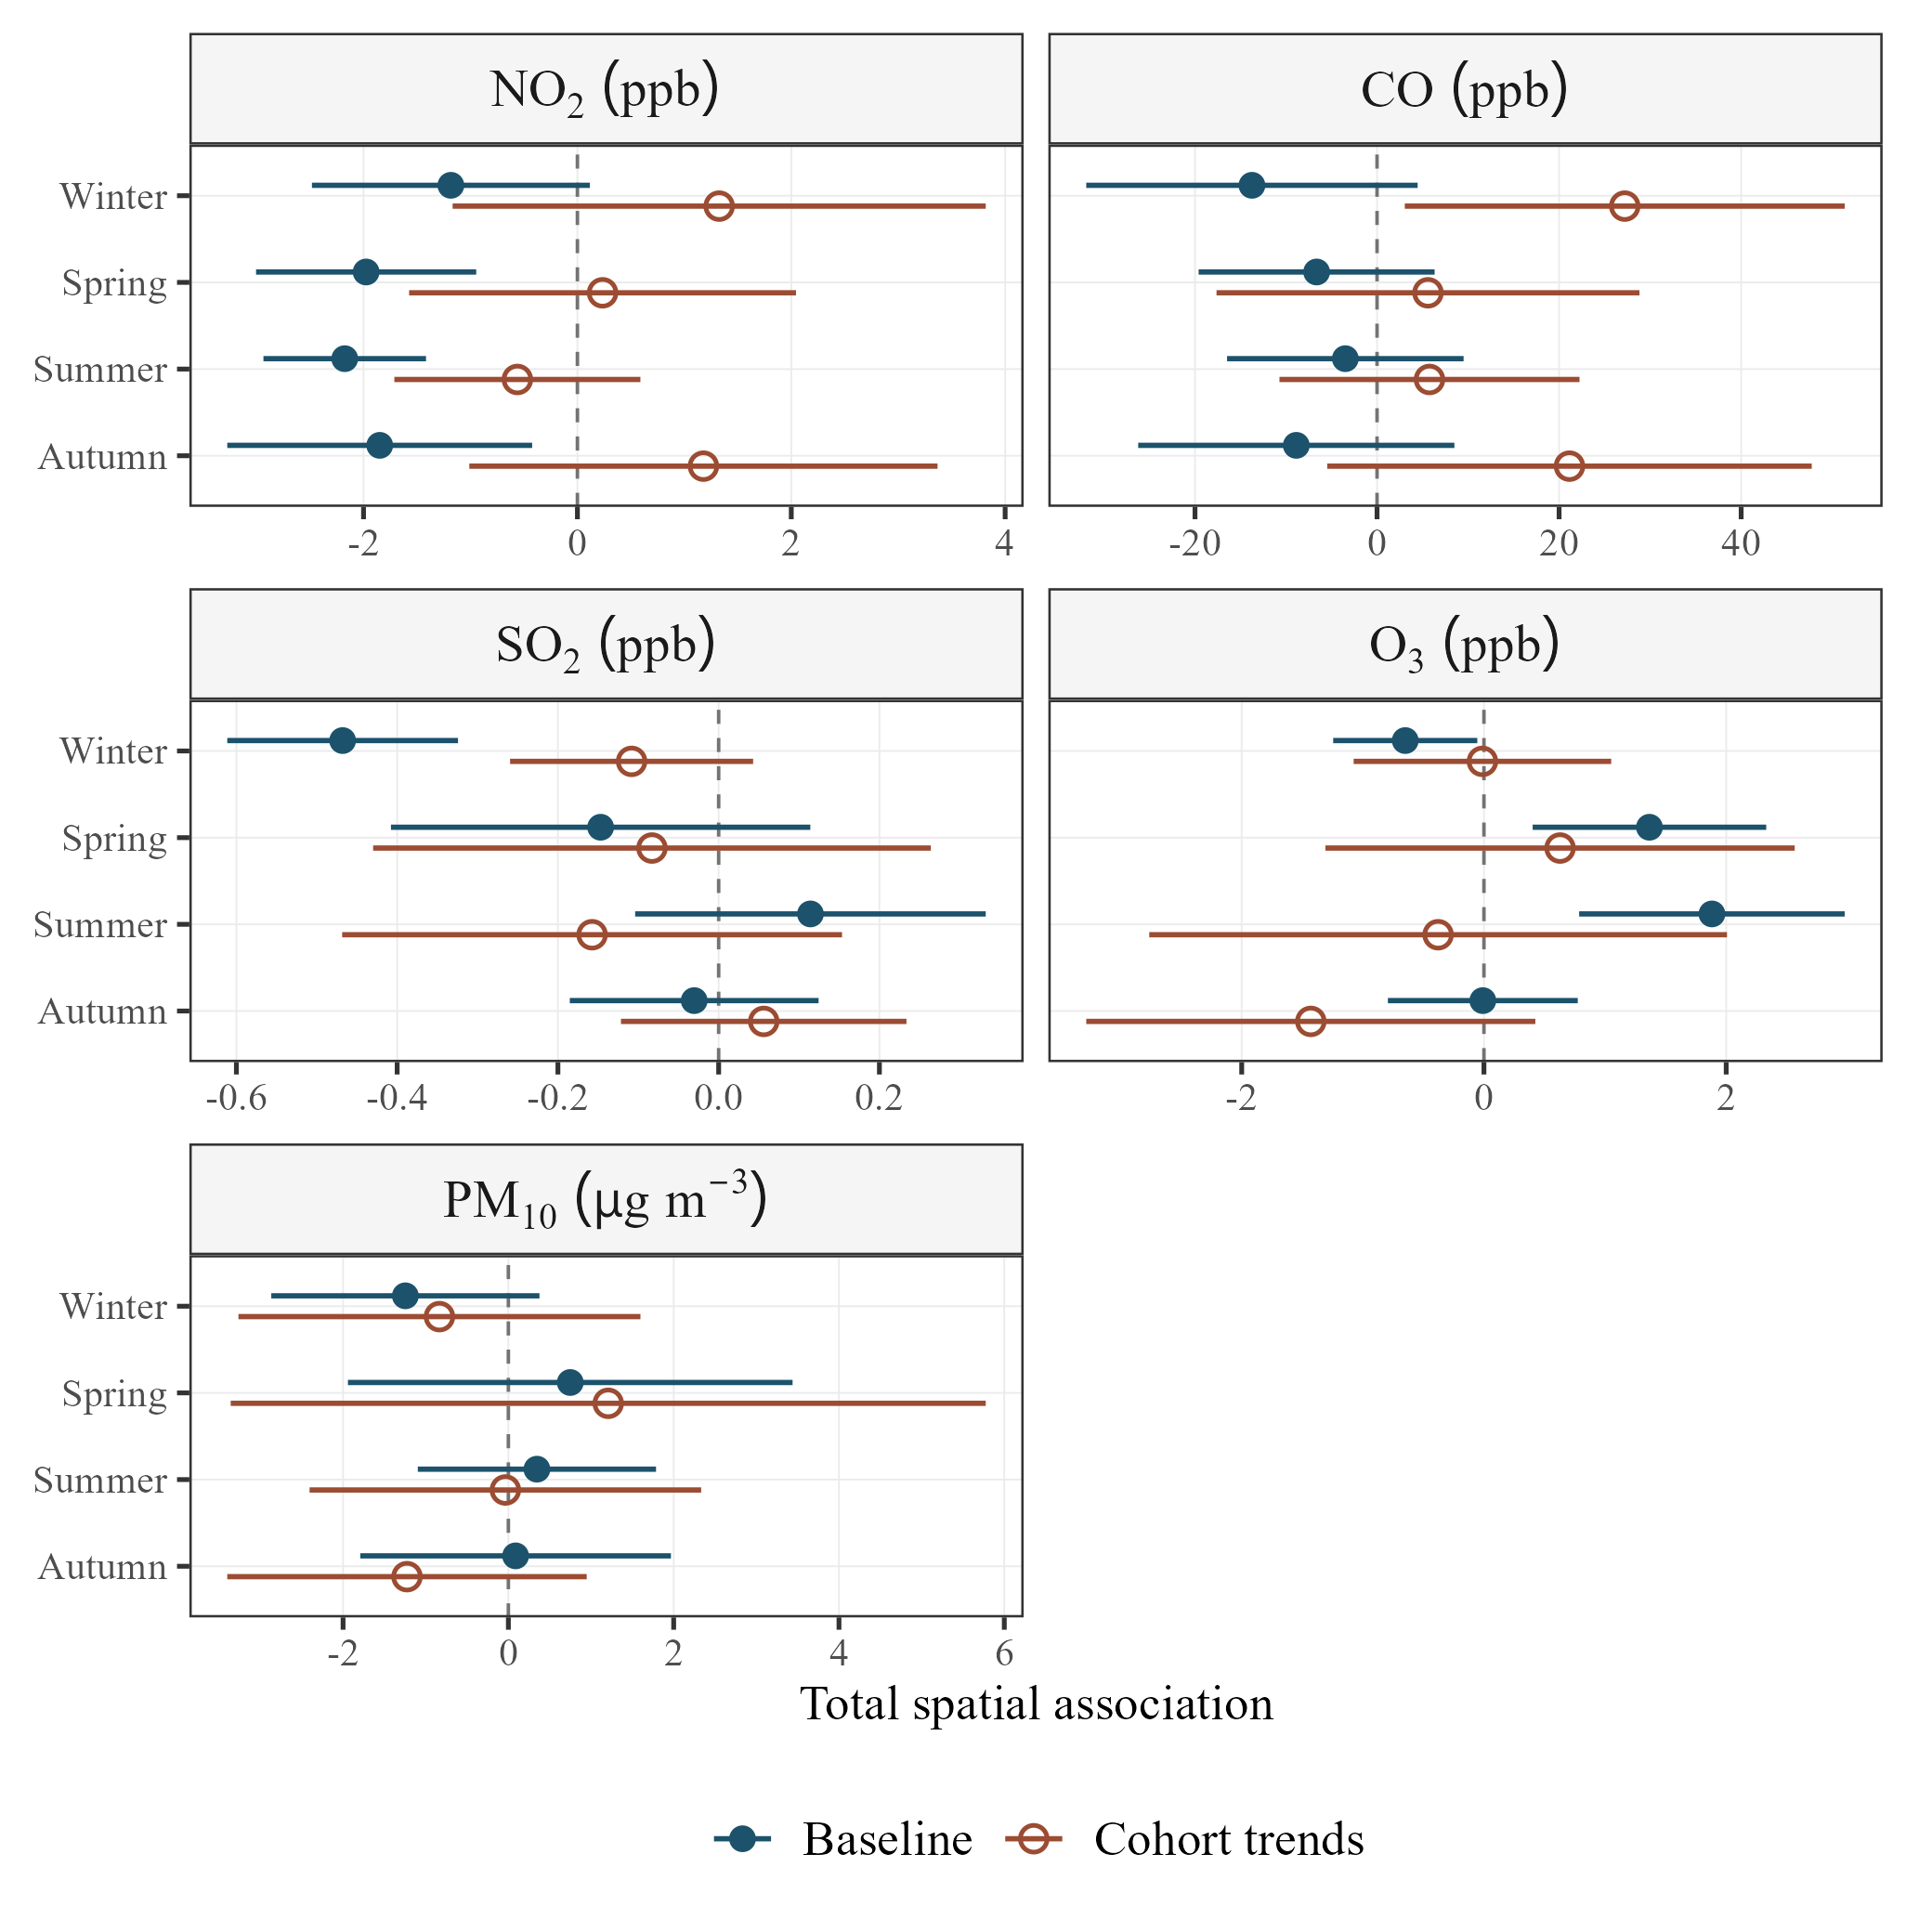

The table this chart was drawn from, first rows:
specification, outcome, n, units, periods, covariance, component, estimate, se, low, high, p, rho, pre_mean, relative_percent
Winter, NO2, 9633, 247, 39, HAC12, Total, -1.183, 0.6629, -2.483, 0.116, 0.07425, 0.8269, 35.31, -3.351
Winter, CO, 9633, 247, 39, HAC12, Total, -13.74, 9.287, -31.95, 4.459, 0.1389, 0.7905, 717.9, -1.914
Winter, SO2, 9633, 247, 39, HAC12, Total, -0.4678, 0.07322, -0.6114, -0.3243, 1.66616682459003e-10, 0.7699, 6.49, -7.208
Winter, O3, 9633, 247, 39, HAC12, Total, -0.6498, 0.3035, -1.245, -0.05496, 0.03227, 0.7939, 14.04, -4.628
Winter, PM10, 9633, 247, 39, HAC12, Total, -1.246, 0.8277, -2.869, 0.3761, 0.1322, 0.8489, 56.65, -2.2
Spring, NO2, 9633, 247, 39, HAC12, Total, -1.976, 0.5252, -3.005, -0.9463, 0.0001688, 0.8391, 31.23, -6.326
Spring, CO, 9633, 247, 39, HAC12, Total, -6.639, 6.614, -19.6, 6.325, 0.3155, 0.7678, 524, -1.267
Spring, SO2, 9633, 247, 39, HAC12, Total, -0.1469, 0.1331, -0.4077, 0.114, 0.2699, 0.8374, 5.563, -2.64
Spring, O3, 9633, 247, 39, HAC12, Total, 1.366, 0.4919, 0.4021, 2.33, 0.005477, 0.7884, 31.39, 4.352
Spring, PM10, 9633, 247, 39, HAC12, Total, 0.7487, 1.372, -1.941, 3.438, 0.5854, 0.8937, 59.96, 1.249
Summer, NO2, 9633, 247, 39, HAC12, Total, -2.176, 0.3878, -2.936, -1.416, 2.02186738859834e-08, 0.8365, 21.62, -10.06
Summer, CO, 9633, 247, 39, HAC12, Total, -3.485, 6.629, -16.48, 9.508, 0.5991, 0.7516, 426, -0.8181
Summer, SO2, 9633, 247, 39, HAC12, Total, 0.1142, 0.1113, -0.1039, 0.3323, 0.3048, 0.8492, 4.28, 2.668
Summer, O3, 9633, 247, 39, HAC12, Total, 1.882, 0.5593, 0.7861, 2.979, 0.0007641, 0.8608, 31.18, 6.037
Summer, PM10, 9633, 247, 39, HAC12, Total, 0.3453, 0.7352, -1.096, 1.786, 0.6386, 0.87, 37.05, 0.9321
Autumn, NO2, 9633, 247, 39, HAC12, Total, -1.849, 0.7273, -3.274, -0.4231, 0.01103, 0.8459, 29.63, -6.238
Autumn, CO, 9633, 247, 39, HAC12, Total, -8.871, 8.861, -26.24, 8.496, 0.3167, 0.7786, 530.3, -1.673
Autumn, SO2, 9633, 247, 39, HAC12, Total, -0.03044, 0.07896, -0.1852, 0.1243, 0.6998, 0.8058, 4.393, -0.693
Autumn, O3, 9633, 247, 39, HAC12, Total, -0.009273, 0.3999, -0.793, 0.7745, 0.9815, 0.8454, 18.84, -0.04922
Autumn, PM10, 9633, 247, 39, HAC12, Total, 0.08739, 0.9589, -1.792, 1.967, 0.9274, 0.8545, 40.35, 0.2166
trend_Winter, NO2, 9633, 247, 39, HAC12, Total, 1.326, 1.272, -1.167, 3.819, 0.2972, 0.8179, 35.31, 3.754
trend_Winter, CO, 9633, 247, 39, HAC12, Total, 27.21, 12.33, 3.047, 51.38, 0.0273, 0.7866, 717.9, 3.791
trend_Winter, SO2, 9633, 247, 39, HAC12, Total, -0.1083, 0.07715, -0.2595, 0.04288, 0.1603, 0.7629, 6.49, -1.669
trend_Winter, O3, 9633, 247, 39, HAC12, Total, -0.01259, 0.5424, -1.076, 1.051, 0.9815, 0.7899, 14.04, -0.08967
trend_Winter, PM10, 9633, 247, 39, HAC12, Total, -0.834, 1.241, -3.266, 1.598, 0.5014, 0.85, 56.65, -1.472
trend_Spring, NO2, 9633, 247, 39, HAC12, Total, 0.2353, 0.923, -1.574, 2.044, 0.7988, 0.8311, 31.23, 0.7533
trend_Spring, CO, 9633, 247, 39, HAC12, Total, 5.596, 11.85, -17.64, 28.83, 0.6369, 0.7676, 524, 1.068
trend_Spring, SO2, 9633, 247, 39, HAC12, Total, -0.083, 0.177, -0.4299, 0.2639, 0.6391, 0.8341, 5.563, -1.492
trend_Spring, O3, 9633, 247, 39, HAC12, Total, 0.6283, 0.9885, -1.309, 2.566, 0.525, 0.7861, 31.39, 2.002
trend_Spring, PM10, 9633, 247, 39, HAC12, Total, 1.208, 2.33, -3.359, 5.776, 0.6042, 0.8935, 59.96, 2.015
trend_Summer, NO2, 9633, 247, 39, HAC12, Total, -0.5614, 0.5869, -1.712, 0.589, 0.3388, 0.8292, 21.62, -2.597
trend_Summer, CO, 9633, 247, 39, HAC12, Total, 5.76, 8.408, -10.72, 22.24, 0.4933, 0.7495, 426, 1.352
trend_Summer, SO2, 9633, 247, 39, HAC12, Total, -0.1575, 0.1587, -0.4684, 0.1535, 0.3209, 0.8424, 4.28, -3.68
trend_Summer, O3, 9633, 247, 39, HAC12, Total, -0.3785, 1.217, -2.763, 2.006, 0.7558, 0.8568, 31.18, -1.214
trend_Summer, PM10, 9633, 247, 39, HAC12, Total, -0.03631, 1.209, -2.405, 2.333, 0.976, 0.8653, 37.05, -0.09799
trend_Autumn, NO2, 9633, 247, 39, HAC12, Total, 1.178, 1.117, -1.011, 3.368, 0.2914, 0.8381, 29.63, 3.977
trend_Autumn, CO, 9633, 247, 39, HAC12, Total, 21.14, 13.58, -5.473, 47.75, 0.1195, 0.7767, 530.3, 3.986
trend_Autumn, SO2, 9633, 247, 39, HAC12, Total, 0.05606, 0.09062, -0.1215, 0.2337, 0.5361, 0.7984, 4.393, 1.276
trend_Autumn, O3, 9633, 247, 39, HAC12, Total, -1.429, 0.9458, -3.283, 0.4243, 0.1307, 0.8411, 18.84, -7.587
trend_Autumn, PM10, 9633, 247, 39, HAC12, Total, -1.227, 1.109, -3.401, 0.9477, 0.2689, 0.8501, 40.35, -3.04
